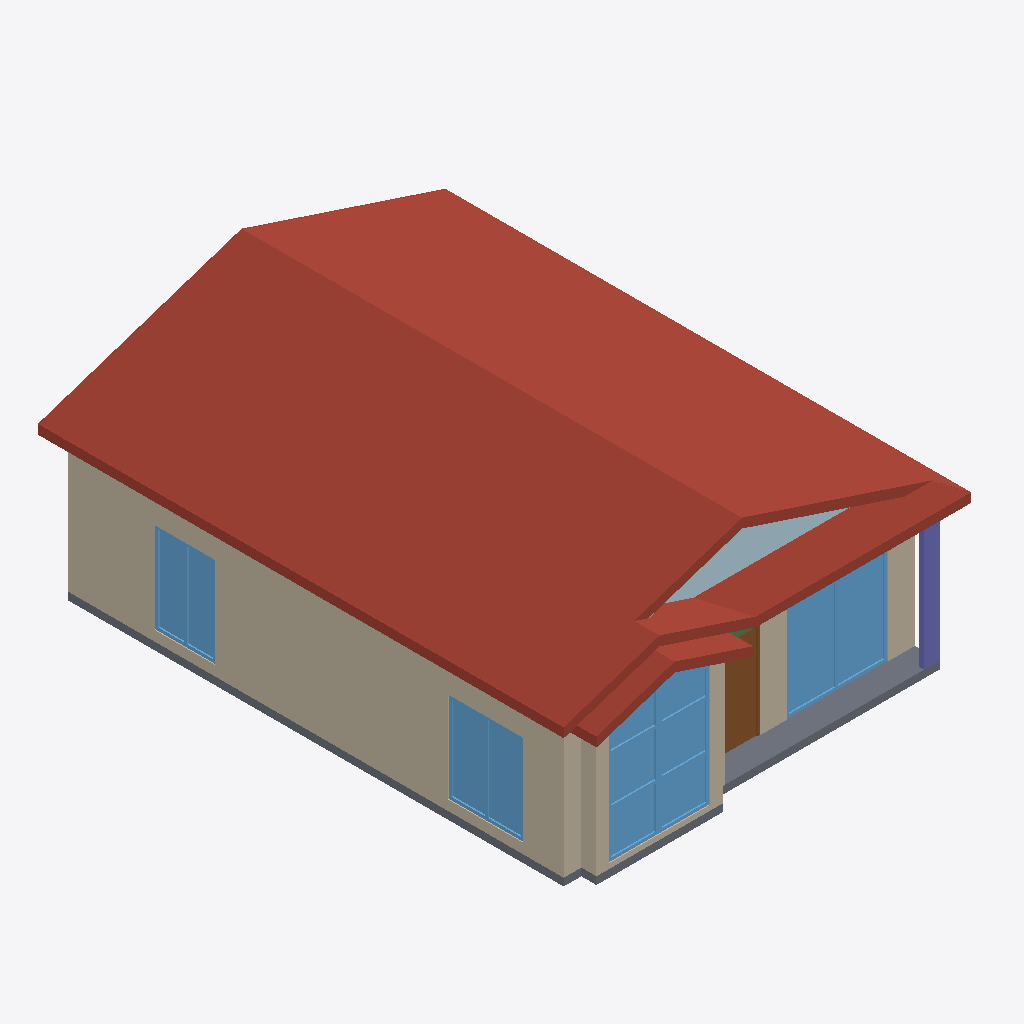
Isometric view of an IFC building model (IFC-SPF (STEP), schema IFC4, length unit metre), seen from the south-west, elements coloured by IFC class: 8 walls (beige), 5 windows (light blue), 1 roof (red-brown), 1 slab (grey), 1 plate (pale blue), 1 door (brown), 1 column (violet), 1 beam (green).
Extent 8.1 m × 10.7 m × 4.4 m (x, y, z). Storeys (1): Zemin Kat at 0.00 m. Elements (48): 16 IfcWall, 8 IfcPlate, 8 IfcWindow, 6 IfcCovering, 5 IfcDoor, 2 IfcBeam, 1 IfcColumn, 1 IfcRoof, 1 IfcSlab.

HEADER;
FILE_DESCRIPTION(('ViewDefinition [CoordinationView]'),'2;1');
FILE_NAME('','2026-10-12T15:37:32',(''),(''),'IfcOpenShell 0.8.5-1c5b825','IfcOpenShell 0.8.5-1c5b825','');
FILE_SCHEMA(('IFC4'));
ENDSEC;
DATA;
#1=IFCPROJECT('2IpUi0CWr4ivfeaYDwxX0R',$,'Portman — T1012-CV · Tek kat çelik, 2+1 · beşik + çift cumba, 50 cm veranda',$,$,$,$,(#10),#5);
#12=IFCSITE('2jCQ6vr8zFRQ7X_jW12okg',$,'Parsel',$,$,#22,$,$,$,$,$,$,$,$);
#13=IFCBUILDING('02vci930TFRvF5c58AAjmt',$,'Tek kat çelik, 2+1 · beşik + çift cumba, 50 cm veranda',$,$,#27,$,$,$,$,$,$);
#14=IFCBUILDINGSTOREY('3qxiIBGW1A8BZn6rKiHQtM',$,'Zemin Kat',$,$,#32,$,$,$,$);
#2481=IFCROOF('03oO6cTF95zPMl1yyoSp6n',$,'CATI',$,$,#2486,$,$,.FREEFORM.);
#840=IFCWALL('3zXULgRpXCOfcGe7Vfn6ag',$,'DB',$,$,#845,#856,$,.SOLIDWALL.);
#2458=IFCSLAB('0jW$5jw$f1AObvL6TE0myA',$,'ZEMIN_BETONU_1',$,$,#2463,#2474,$,.BASESLAB.);
#683=IFCWINDOW('3LPZYUIur1BhfSERR_33Oc',$,'PENCERE_200/200_P7',$,$,#688,#744,$,2.0,2.0,.WINDOW.,$,$);
#1002=IFCWINDOW('0$juoQk4PA9BbxTOx4oyCj',$,'PENCERE_150/180_P2',$,$,#1007,#1063,$,1.8,1.5,.WINDOW.,$,$);
#338=IFCWINDOW('2p9bM0t195jRrhYRyTFTsM',$,'PENCERE_100/240–273_P6B',$,$,#343,#408,$,2.727,1.0,.WINDOW.,$,$);
#188=IFCWINDOW('1l2doMygf9IPa6lxhHunZN',$,'PENCERE_100/240–273_P6',$,$,#193,#258,$,2.727,1.0,.WINDOW.,$,$);
#902=IFCWINDOW('1nFFaWtTv0owWUlPMYxSe0',$,'PENCERE_120/180_P1',$,$,#907,#963,$,1.8,1.2,.WINDOW.,$,$);
#621=IFCWALL('2itMX6Cy54AvmLeO$ZNQJ4',$,'DGS',$,$,#626,#637,$,.SOLIDWALL.);
#3070=IFCPLATE('0hvYxHCGLAiP9EJGCGEtHC',$,'KALKAN_güney kalkanı (alçak çatıların üstü)',$,$,#3075,#3086,$,.SHEET.);
#783=IFCDOOR('2rtBd1NoL5ovO5IVrYuRDL',$,'KAPI_DIS_K1',$,$,#788,#826,$,2.1,0.9500000000000001,.DOOR.,$,$);
#504=IFCWALL('0HHP6S9ML0NfZOVitinJx7',$,'DGC1',$,$,#509,#520,$,.SOLIDWALL.);
#1447=IFCCOLUMN('0kUWAmN0f8QhlOSVzbEj02',$,'VK1',$,$,#1452,#1463,$,.COLUMN.);
#124=IFCWALL('1isuBbeKL7fRLzpOZNFIZG',$,'KBO1',$,$,#130,#141,$,.SOLIDWALL.);
#276=IFCWALL('0mYzQ30cv9$uXna7Qc1ucD',$,'KBO2',$,$,#281,#292,$,.SOLIDWALL.);
#426=IFCWALL('3PbO1Zw0LCPedruUKV_d2n',$,'KBB',$,$,#431,#442,$,.SOLIDWALL.);
#1318=IFCWALL('2IclugbqLEyPTwrXX6wNEa',$,'DK',$,$,#1323,#1334,$,.SOLIDWALL.);
#543=IFCWALL('1jVLOGnRb8N9jA4IicLi8F',$,'DGC2',$,$,#548,#559,$,.SOLIDWALL.);
#1987=IFCBEAM('31e2Dd6nj0IvXSySSun22p',$,'KR1',$,$,#1992,#2003,$,.BEAM.);
ENDSEC;
